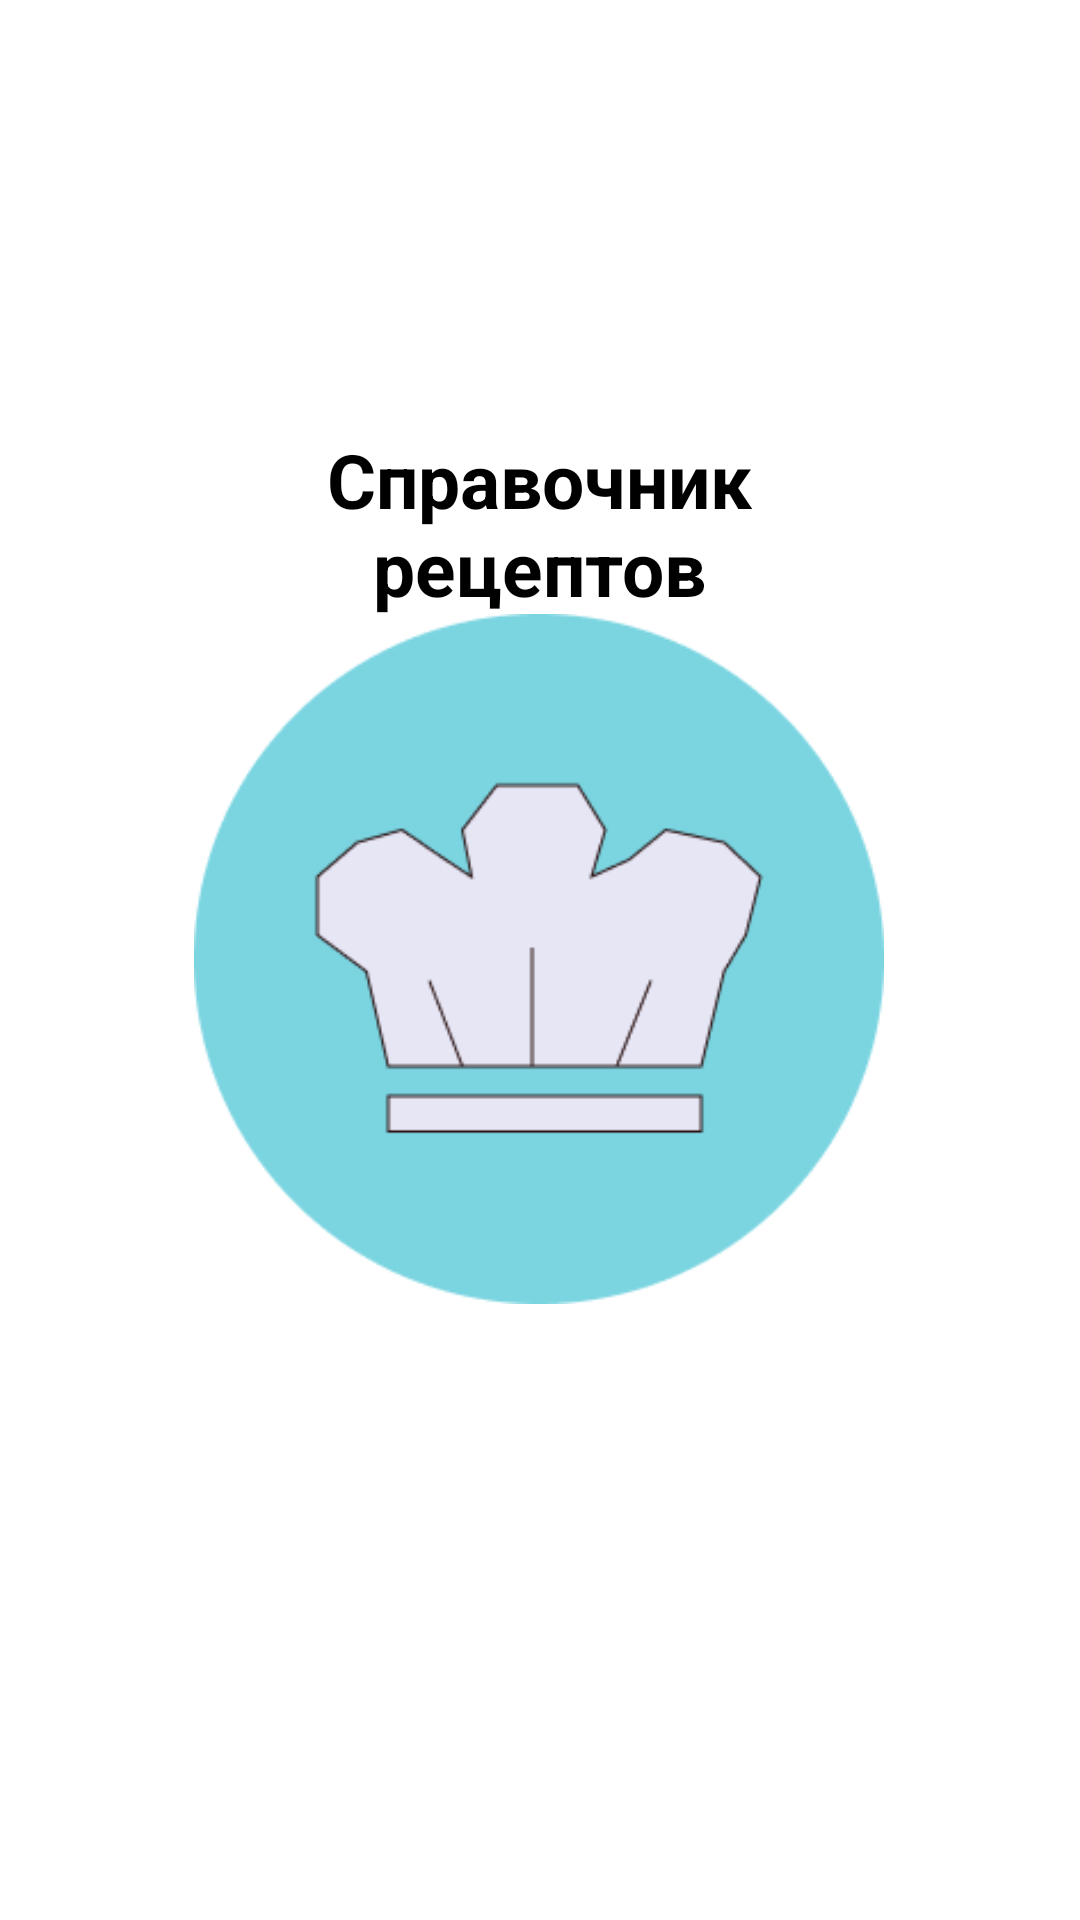

Android layout source for this screen:
<!-- AndroidManifest.xml: application theme Theme.DishRecipes -->
<!-- res/layout/activity_main.xml -->
<?xml version="1.0" encoding="utf-8"?>
<androidx.constraintlayout.widget.ConstraintLayout xmlns:android="http://schemas.android.com/apk/res/android"
    xmlns:app="http://schemas.android.com/apk/res-auto"
    xmlns:tools="http://schemas.android.com/tools"
    android:layout_width="match_parent"
    android:layout_height="match_parent"
    tools:context=".MainActivity">

    <TextView
        android:id="@+id/textView"
        android:layout_width="204dp"
        android:layout_height="83dp"
        android:gravity="center"
        android:text="Справочник рецептов"
        android:textColor="#000000"
        android:textSize="25dp"
        android:textStyle="bold"
        app:layout_constraintBottom_toBottomOf="parent"
        app:layout_constraintEnd_toEndOf="parent"
        app:layout_constraintHorizontal_bias="0.497"
        app:layout_constraintStart_toStartOf="parent"
        app:layout_constraintTop_toTopOf="parent"
        app:layout_constraintVertical_bias="0.239" />

    <ImageButton
        android:id="@+id/imageButton"
        android:layout_width="230dp"
        android:layout_height="230dp"
        android:background="@null"
        android:scaleType="centerCrop"
        app:layout_constraintBottom_toBottomOf="parent"
        app:layout_constraintEnd_toEndOf="parent"
        app:layout_constraintHorizontal_bias="0.497"
        app:layout_constraintStart_toStartOf="parent"
        app:layout_constraintTop_toTopOf="parent"
        app:layout_constraintVertical_bias="0.499"
        app:srcCompat="@drawable/logo" />

</androidx.constraintlayout.widget.ConstraintLayout>
<!-- resources referenced by this layout -->
<resources>
  <!-- drawable logo: png bitmap (drawable, 8819 bytes) -->
  <style name="Theme.DishRecipes" parent="Theme.MaterialComponents.DayNight.DarkActionBar">
          
          <item name="colorPrimary">@color/purple_500</item>
          <item name="colorPrimaryVariant">@color/purple_700</item>
          <item name="colorOnPrimary">@color/white</item>
          
          <item name="colorSecondary">@color/teal_200</item>
          <item name="colorSecondaryVariant">@color/teal_700</item>
          <item name="colorOnSecondary">@color/black</item>
          
          <item name="android:statusBarColor">?attr/colorPrimaryVariant</item>
          
      </style>
  <!-- not gathered from this repository: default colours our renderer supplied (Android Studio template values) -->
  <color name="purple_500">#FF6200EE</color>
  <color name="purple_700">#FF3700B3</color>
  <color name="teal_200">#FF03DAC5</color>
  <color name="teal_700">#FF018786</color>
  <color name="black">#FF000000</color>
  <color name="white">#FFFFFFFF</color>
</resources>
